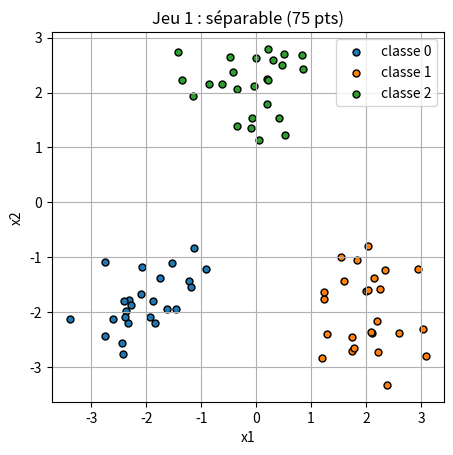
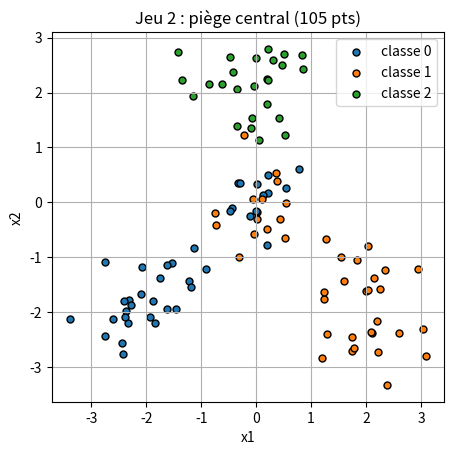
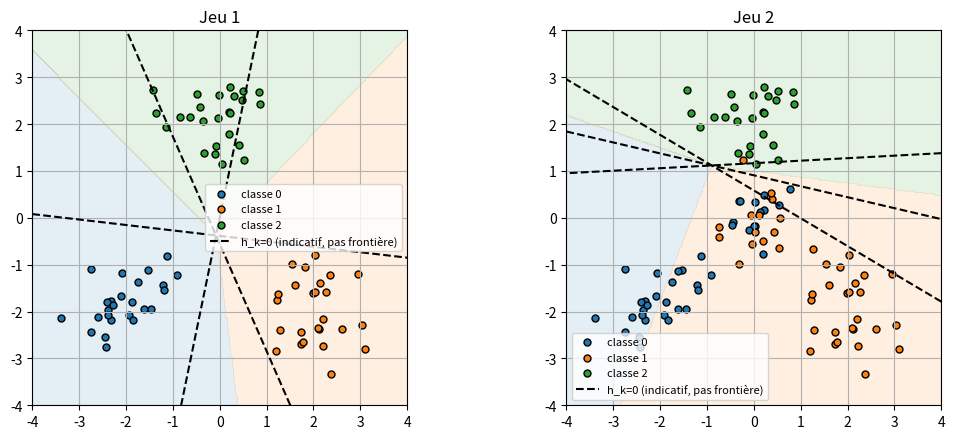
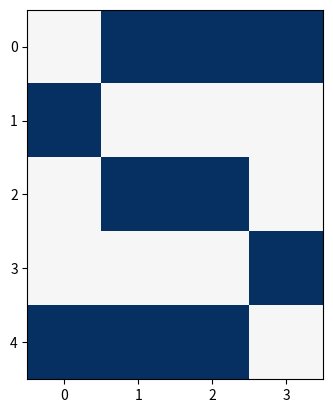
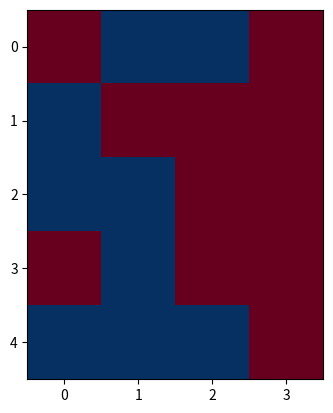
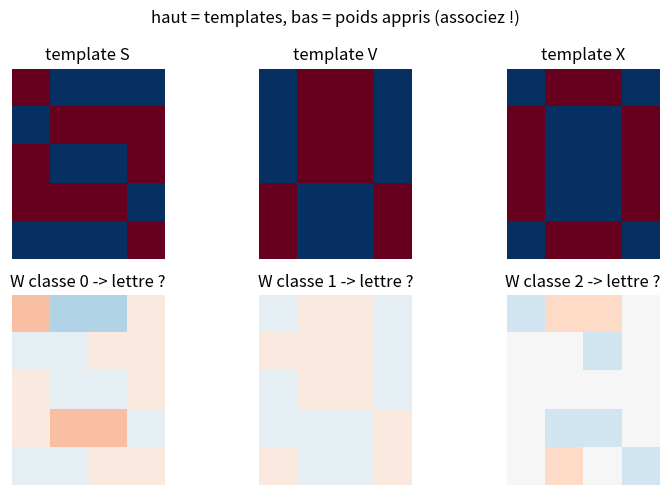
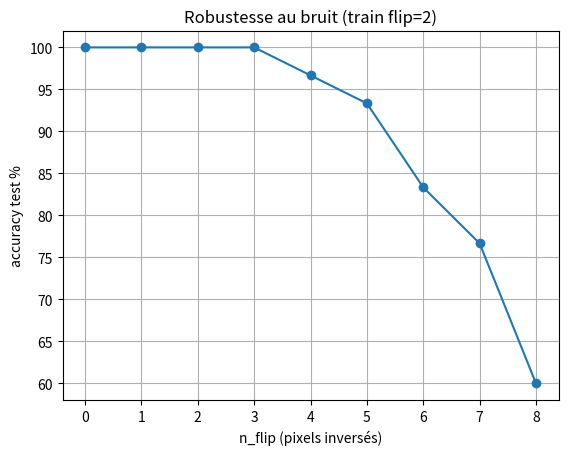

The matplotlib source for these figures, in order:
import numpy as np
import matplotlib.pyplot as plt

# Alias de types pour les tableaux numpy
Vec = np.ndarray[tuple[int], np.dtype[np.float64]]        # vecteur 1D de flottants
Mat = np.ndarray[tuple[int, int], np.dtype[np.float64]]   # matrice 2D de flottants
VecInt = np.ndarray[tuple[int], np.dtype[np.int64]]       # vecteur 1D d'entiers

def gen_jeu1(n=25, sigma=0.6, seed=0):
    rng = np.random.default_rng(seed)
    centres = [(-2, -2), (2, -2), (0, 2)]
    X_list, t_list = [], []
    for k, (cx, cy) in enumerate(centres):
        pts = rng.normal(loc=(cx, cy), scale=sigma, size=(n, 2))
        X_list.append(pts)
        t_list += [k] * n
    return np.vstack(X_list), np.array(t_list)


def gen_jeu2(n=15, seed=1):
    rng = np.random.default_rng(seed)
    Xa = rng.normal(loc=(0, 0), scale=0.6, size=(n, 2))
    Xb = rng.normal(loc=(0, 0), scale=0.6, size=(n, 2))
    X = np.vstack([Xa, Xb])
    t = np.array([0] * n + [1] * n)
    return X, t

X1, t1 = gen_jeu1()
_X2, _t2 = gen_jeu2()
X2 = np.vstack([X1, _X2])
t2 = np.concatenate([t1, _t2])

def display_data(X, t, titre=None):
    couleurs = ['tab:blue', 'tab:orange', 'tab:green', 'tab:red', 'tab:purple']
    fig, ax = plt.subplots()
    for k in sorted(set(t)):
        ax.scatter(
            X[t == k, 0], X[t == k, 1],
            c=couleurs[k % len(couleurs)],
            edgecolors='k', s=25, label=f"classe {k}"
        )
    ax.set_aspect('equal')
    ax.set_xlabel("x1")
    ax.set_ylabel("x2")
    if titre:
        ax.set_title(f"{titre} ({len(X)} pts)")
    ax.legend()
    ax.grid(True)
    plt.show()

display_data(X1, t1, titre="Jeu 1 : séparable")
display_data(X2, t2, titre="Jeu 2 : piège central")

class ReseauMonoCouche:
    def __init__(self, d: int, K: int):
        # BEGIN
        # raise NotImplementedError
        ## Indice : W de forme (K, d) et b de forme (K,), initialisés à zéro
        self.W = np.zeros((K, d))
        self.b = np.zeros(K)
        # END

    def predict(self, x: Vec) -> int:
        # BEGIN
        # raise NotImplementedError
        h = self.W @ x + self.b
        return int(np.argmax(h))
        # END

    def learn_one(self, x: Vec, t: int, r: float = 0.1) -> None:
        # BEGIN
        # raise NotImplementedError
        ## Indice : p = self.predict(x) ; si p != t : W[t]+=r*x, b[t]+=r, W[p]-=r*x, b[p]-=r
        p = self.predict(x)
        if p != t:
            self.W[t] += r * x
            self.b[t] += r
            self.W[p] -= r * x
            self.b[p] -= r
        # END

    def train(self, X: Mat, t: VecInt, epochs: int = 50) -> 'ReseauMonoCouche':
        # BEGIN
        # raise NotImplementedError
        ## Indice : pour chaque époque, compte les erreurs et arrête si err == 0
        for _ in range(epochs):
            err = 0
            for xi, ti in zip(X, t):
                if self.predict(xi) != int(ti):
                    err += 1
                self.learn_one(xi, int(ti))
            if err == 0:
                break
        return self
        # END

def check_predict():
    c = ReseauMonoCouche(d=2, K=3)
    c.W = np.array([[1.0, 0.0], [0.0, 1.0], [-1.0, -1.0]])
    c.b = np.zeros(3)
    assert c.predict(np.array([1.0, 0.0])) == 0
    assert c.predict(np.array([0.0, 1.0])) == 1
    assert c.predict(np.array([-1.0, -1.0])) == 2
    print("predict check — OK")


check_predict()

def check_learn_one():
    c = ReseauMonoCouche(d=2, K=3)
    # predict([1,1]) = argmax([0,0,0]) = 0 ; cible 1 -> erreur
    c.learn_one(np.array([1.0, 1.0]), 1, r=0.1)
    assert np.array_equal(c.W[1], np.array([0.1, 0.1])), c.W[1]
    assert c.b[1] == 0.1, c.b[1]
    assert np.array_equal(c.W[0], np.array([-0.1, -0.1])), c.W[0]
    assert c.b[0] == -0.1, c.b[0]
    assert np.array_equal(c.W[2], np.array([0.0, 0.0]))
    print("learn_one check — OK")


check_learn_one()

def check_train():
    c = ReseauMonoCouche(d=2, K=3)
    c.train(X1, t1)
    preds = np.array([c.predict(x) for x in X1])
    assert np.array_equal(preds, t1), "train n'a pas appris le jeu 1"
    print("train check — OK")


check_train()

def accuracy(reseau: ReseauMonoCouche, X: Mat, t: VecInt) -> float:
    """Pourcentage de bonnes prédictions (sur les données d'entraînement)."""
    # BEGIN
    # raise NotImplementedError
    pred = np.array([reseau.predict(x) for x in X])
    return (pred == t).mean() * 100
    # END

def check_accuracy():
    c = ReseauMonoCouche(d=2, K=3)
    c.W = np.array([[1.0, 0.0], [0.0, 1.0], [-1.0, -1.0]])
    c.b = np.zeros(3)
    X = np.array([[1.0, 0.0], [0.0, 1.0], [-1.0, -1.0]])
    t = np.array([0, 1, 2])
    assert accuracy(c, X, t) == 100.0
    print("accuracy check — OK")


check_accuracy()

couche1 = ReseauMonoCouche(d=2, K=3)
couche1.train(X1, t1)
acc_jeu_1 = accuracy(couche1, X1, t1)
print(f"accuracy jeu 1 : {acc_jeu_1:.1f}%")
couche2 = ReseauMonoCouche(d=2, K=3)
couche2.train(X2, t2)
acc_jeu_2 = accuracy(couche2, X2, t2)
print(f"accuracy jeu 2 : {acc_jeu_2:.1f}%")

def plot_frontieres(ax, X, t, couche, lim=(-4, 4)):
    xx, yy = np.meshgrid(np.linspace(lim[0], lim[1], 300), np.linspace(lim[0], lim[1], 300))
    grid = np.c_[xx.ravel(), yy.ravel()]
    Z = np.argmax(grid @ couche.W.T + couche.b, axis=1).reshape(xx.shape)
    ax.contourf(xx, yy, Z, levels=[-0.5, 0.5, 1.5, 2.5],
                colors=['tab:blue', 'tab:orange', 'tab:green'], alpha=0.12)
    for k, c in enumerate(['tab:blue', 'tab:orange', 'tab:green']):
        ax.scatter(X[t == k, 0], X[t == k, 1], c=c, edgecolors='k', s=25, label=f"classe {k}")
    for k in range(3):
        H = (grid @ couche.W[k] + couche.b[k]).reshape(xx.shape)
        ax.contour(xx, yy, H, levels=[0], colors='k', linewidths=1.5, linestyles='--')
    ax.plot([], [], 'k--', label='h_k=0 (indicatif, pas frontière)')
    ax.set_aspect('equal')
    ax.legend(fontsize=8)
    ax.grid(True)

fig, axes = plt.subplots(1, 2, figsize=(11, 4.5))
plot_frontieres(axes[0], X1, t1, couche1)
axes[0].set_title("Jeu 1")
plot_frontieres(axes[1], X2, t2, couche2)
axes[1].set_title("Jeu 2")
plt.tight_layout()
plt.show()

TPL = {
    0: np.array([0, 1, 1, 1, 1, 0, 0, 0, 0, 1, 1, 0, 0, 0, 0, 1, 1, 1, 1, 0]),
    1: np.array([1, 0, 0, 1, 1, 0, 0, 1, 1, 0, 0, 1, 0, 1, 1, 0, 0, 1, 1, 0]),
    2: np.array([1, 0, 0, 1, 0, 1, 1, 0, 0, 1, 1, 0, 0, 1, 1, 0, 1, 0, 0, 1]),
}


def enc(v):
    return np.where(v == 1, 1.0, -1.0)


def gen_lettres(n_per=10, n_flip=2, seed=2):
    rng = np.random.default_rng(seed)
    X, t = [], []
    for k in range(3):
        base = enc(TPL[k])
        for _ in range(n_per):
            w = base.copy()
            idx = rng.choice(20, size=n_flip, replace=False)
            w[idx] *= -1
            X.append(w)
            t.append(k)
    return np.array(X), np.array(t)

def affiche_lettre(lettre: Vec, ax=None):
    if ax is None:
        fig, ax = plt.subplots()
    ax.imshow(lettre.reshape(5, 4), cmap="RdBu", vmin=-1, vmax=1)


affiche_lettre(TPL[0])

X_let, t_let = gen_lettres()  # 30 lettres : 10 par classe, bruitées à 2 flips

# BEGIN
# raise NotImplementedError
## Indice : c_let = ReseauMonoCouche(d=20, K=3) puis c_let.train(X_let, t_let)
c_let = ReseauMonoCouche(d=20, K=3)
c_let.train(X_let, t_let)
pred_let = np.array([c_let.predict(x) for x in X_let])
print(f"accuracy sur le train : {(pred_let == t_let).mean() * 100:.1f}%")
# END

# BEGIN
# raise NotImplementedError
## Indice : X_let_test, t_let_test = gen_lettres(n_per=10, n_flip=5, seed=99) puis comparez les prédictions
X_let_test, t_let_test = gen_lettres(n_per=10, n_flip=5, seed=99)
pred_test = np.array([c_let.predict(x) for x in X_let_test])
print(f"accuracy lettres test (5 flips) : {(pred_test == t_let_test).mean() * 100:.1f}%")
# END

# BEGIN
# raise NotImplementedError
## Indice : h = c_let.W @ X_let_test[0] + c_let.b ; le plus grand h_k est la prédiction
h = c_let.W @ X_let_test[0] + c_let.b
print("scores :", h)
print("prédiction :", int(np.argmax(h)))
affiche_lettre(X_let_test[0])
# END

fig, axes = plt.subplots(2, 3, figsize=(8, 5))

# BEGIN
# raise NotImplementedError
## Indice : enc(TPL[k]) en haut, c_let.W[k] en bas
for k in range(3):
    axes[0, k].imshow(enc(TPL[k]).reshape(5, 4), cmap="RdBu", vmin=-1, vmax=1)
    axes[0, k].set_title(f"template {'SVX'[k]}")
    axes[0, k].axis("off")
    axes[1, k].imshow(c_let.W[k].reshape(5, 4), cmap="RdBu", vmin=-1, vmax=1)
    axes[1, k].set_title(f"W classe {k} -> lettre ?")
    axes[1, k].axis("off")
plt.suptitle("haut = templates, bas = poids appris (associez !)")
plt.tight_layout()
plt.show()
# END

# BEGIN
# raise NotImplementedError
## Indice : pour nf de 0 à 8, générez le test, mesurez l'accuracy, puis tracez
flips = list(range(0, 9))
accs = []
for nf in flips:
    Xt, tt = gen_lettres(n_per=10, n_flip=nf, seed=100 + nf)
    pt = np.array([c_let.predict(x) for x in Xt])
    accs.append((pt == tt).mean() * 100)
fig, ax = plt.subplots()
ax.plot(flips, accs, marker='o')
ax.set_xlabel("n_flip (pixels inversés)")
ax.set_ylabel("accuracy test %")
ax.set_title("Robustesse au bruit (train flip=2)")
ax.grid(True)
plt.show()
print(list(zip(flips, [f'{a:.1f}%' for a in accs])))
# END
